Image classification data set "dataset" (votero2/Object_Detection on GitHub). Class labels (6): bottle, cup, desodorant, flash drive, keys, pen.

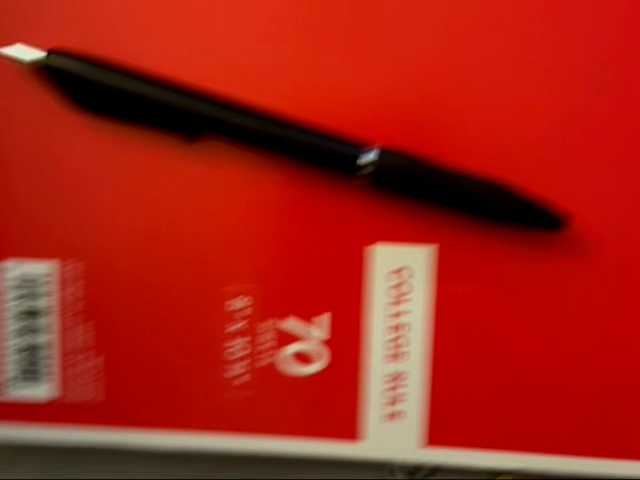
Label: pen

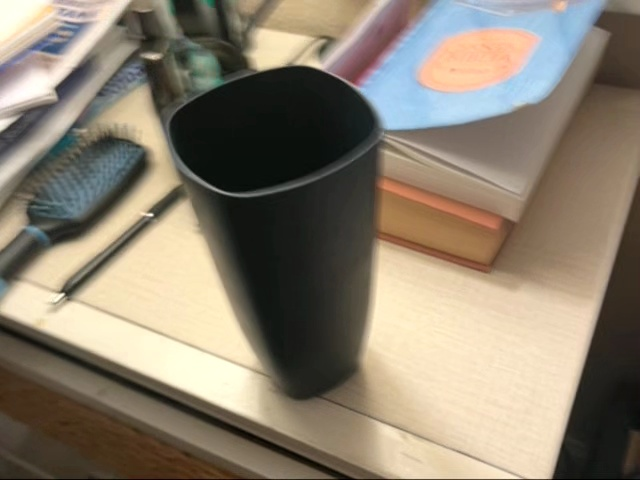
Label: cup

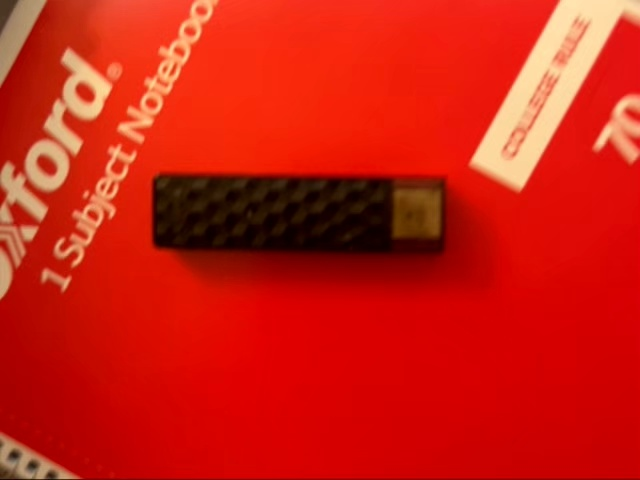
Label: flash drive

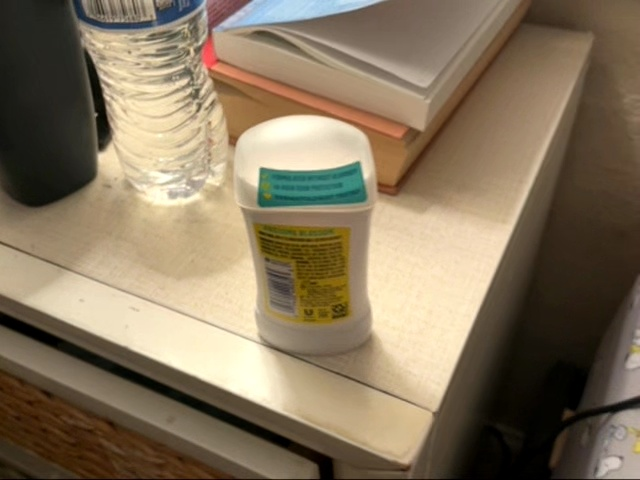
Label: desodorant

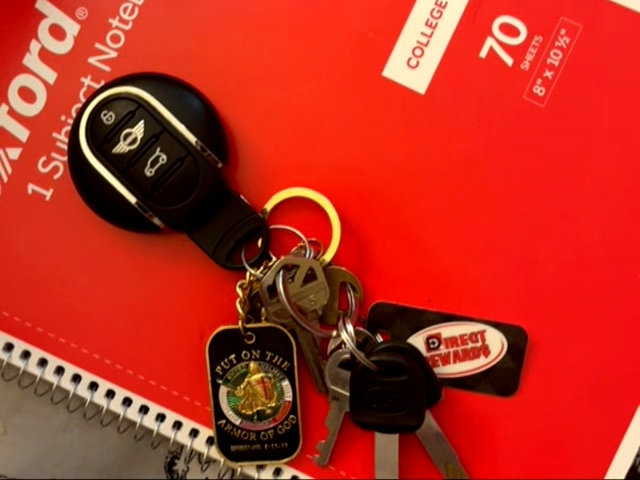
Label: keys

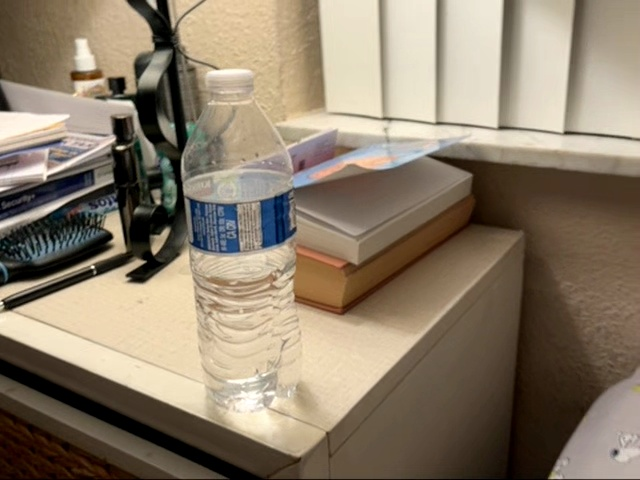
Label: bottle
